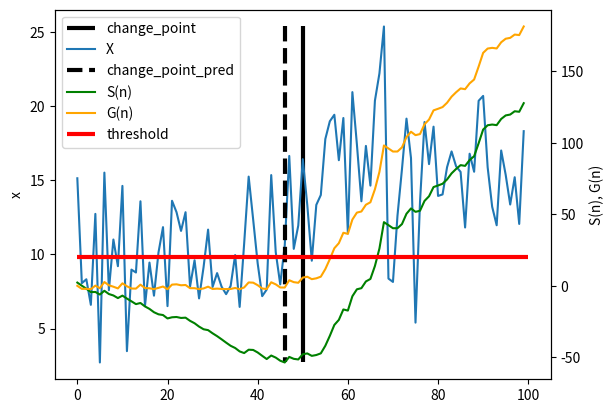

Generate this figure with matplotlib:
# 変化点を持つ時系列データを発生し、CUSUMで変化点検出
# G(n), S(n) のグラフを描画
import matplotlib.pyplot as plt
import numpy as np

# 1. データ量、変化点、変化の前後における分布のパラメータ
np.random.seed(1)

N_data = 100
change_point = 50

mu_1 = 10
var_1 = 10

mu_2 = 15
var_2 = 22.5


# 2. CUSUM で用いる関数 G(n), S(n) の準備
def p_1(x, mu=mu_1, var=var_1):
    """正規分布1（変化前）における確率密度関数
    :param x: データ
    """
    p = np.exp(-((x - mu) ** 2) / var) / np.sqrt(2 * np.pi * var)
    return p


def p_2(x, mu=mu_2, var=var_2):
    """正規分布2（変化後）における確率密度関数
    :param x: データ
    """
    p = np.exp(-((x - mu) ** 2) / var) / np.sqrt(2 * np.pi * var)
    return p


def s(x):
    """与えられたデータにおける変化前・後の尤度比
    :param x: ある時点でのデータ X[t]
    """
    return np.log(p_2(x) / p_1(x))


def logl_cusum(n, X):
    """尤度比の累積和
    :param n: 累積和を行う時間の範囲
    :param X: 全時点のデータ
    :return S: 時刻0からnにおける累積和
    """
    S = np.zeros(n)
    for t in range(n):
        x = X[t]
        S[t:] += s(x)
    return S


def max_logl(n, S):
    """最大尤度比
    :param n: 累積和を行う時間の範囲
    :param S: [N_data], 尤度比の累積和
    """
    S_n = S[n]
    if n > 0:
        S_min = np.min(S[:n])
    else:
        S_min = S[n]
    return S_n - S_min


def detect_change_point(S, G, h):
    """変化点（設定した閾値を超える点）を検出
    :param S: [N_data], 尤度比の累積和
    :param G: [N_data], 最大尤度比の集合
    :param h: int, 閾値（正の値）
    """
    t_stop_iter = 0
    T = len(G)
    for t in range(T):
        if G[t] > h:
            t_stop_iter = t
            break
    t_stop_iter = T
    kc = np.argmin(S[:t_stop_iter])
    return kc


# 3. メイン処理
## 3.1 データの生成
X = np.hstack(
    [
        np.random.normal(mu_1, np.sqrt(var_1), 50),
        np.random.normal(mu_2, np.sqrt(var_2), 50),
    ]
)

## 3.2 グラフの準備、データのプロット
fig, ax1 = plt.subplots()
ax2 = ax1.twinx()
plt.xlabel("time")
ax1.set_ylabel("x")
ax2.set_ylabel("S(n), G(n)")
ax1.vlines(
    change_point,
    np.max(X),
    np.min(X),
    colors="black",
    linestyle="solid",
    linewidth=3,
    label="change_point",
)
ax1.plot(range(N_data), X, label="X")

## 3.3 S(n), G(n) の計算
S = logl_cusum(N_data, X)
G = [max_logl(n, S) for n in range(N_data)]
ax2.plot(range(N_data), S, color="green", label="S(n)")
ax2.plot(range(N_data), G, color="orange", label="G(n)")

## 3.4 閾値 h を用いて、変化点 kc の予測
h = 20
kc = detect_change_point(S, G, h)
print(f"change point pred: {kc}")
ax2.hlines(
    h, 0, N_data, colors="red", linestyle="solid", linewidth=3, label="threshold"
)
ax1.vlines(
    kc,
    np.max(X),
    np.min(X),
    colors="black",
    linestyle="dashed",
    linewidth=3,
    label="change_point_pred",
)

handler1, label1 = ax1.get_legend_handles_labels()
handler2, label2 = ax2.get_legend_handles_labels()

ax1.legend(handler1 + handler2, label1 + label2)
plt.savefig("changepoint_by_cusum.png")
